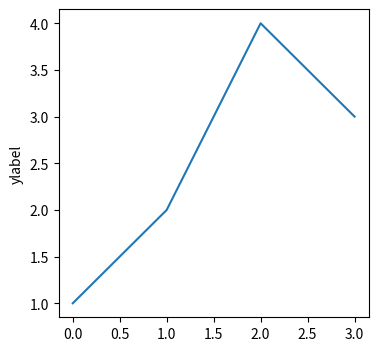

Write Python code to recreate this figure.
#!/usr/bin/env python3

import numpy as np
import matplotlib.pyplot as plt

import matplotlib.font_manager as fm



svg_header = '''
<svg
	xmlns="http://www.w3.org/2000/svg"
	version="1.1"
	width="4500px">
'''

svg_footer = '''
</svg>
'''

class Writer() :
	def __init__(self, name) :
##		if name[-4:] != '.svg' :
##			name += '.svg'
		self.name = name

		self.time = dict()
		self.data = dict()

		self.width = 4000
		self.heigth = 2000

	def __setitem__(self, key, value) :
		self.time[key] = value[0]
		self.data[key] = value[1]

	def __getitem__(self, key) :
		x = self.time[key]
		y = self.data[key]
		return x, y


	def get_window(self, x_min=None, x_max=None, y_min=None, y_max=None) :

		for i in self.data :
			u = self.data[i].max()
			y_max = u if y_max == None else max(u, y_max)
			
			d = self.data[i].min()
			y_min = d if y_min == None else max(d, y_min)

		for i in self.time :
			r = self.data[i].max()
			x_max = r if x_max == None else max(r, x_max)
			
			l = self.data[i].min()
			x_min = l if x_min == None else max(l, x_min)

	def x_format(self, x) :
		pass

	def dump(self) :
		fig = plt.figure(figsize=(12,6), dpi=100)
		prop = fm.FontProperties(size=11)
		axe = fig.add_subplot(1,1,1)
		for c in sorted(self.data.keys()) :
			axe.plot(self.time[c], self.data[c], label=c)

		#box = axe.get_position()
		#axe.set_position([box.x0, box.y0, box.width * 0.8, box.height])

		#axe.legend(loc='center left', bbox_to_anchor=(1, 0.5))
		axe.legend(loc='best', prop=prop)

		#axe.legend()
		#plt.show()
		plt.savefig(self.name)
		#fig.close()
		
	

if __name__ == '__main__' :
	
	fig = plt.figure(figsize=(4,4))
	#fig.suptitle('bold figure suptitle', fontsize=14, fontweight='bold')
	ax = fig.add_subplot(1, 1, 1)
	ax.set_ylabel('ylabel')
	ax.plot([1,2,4,3])
	plt.show()
